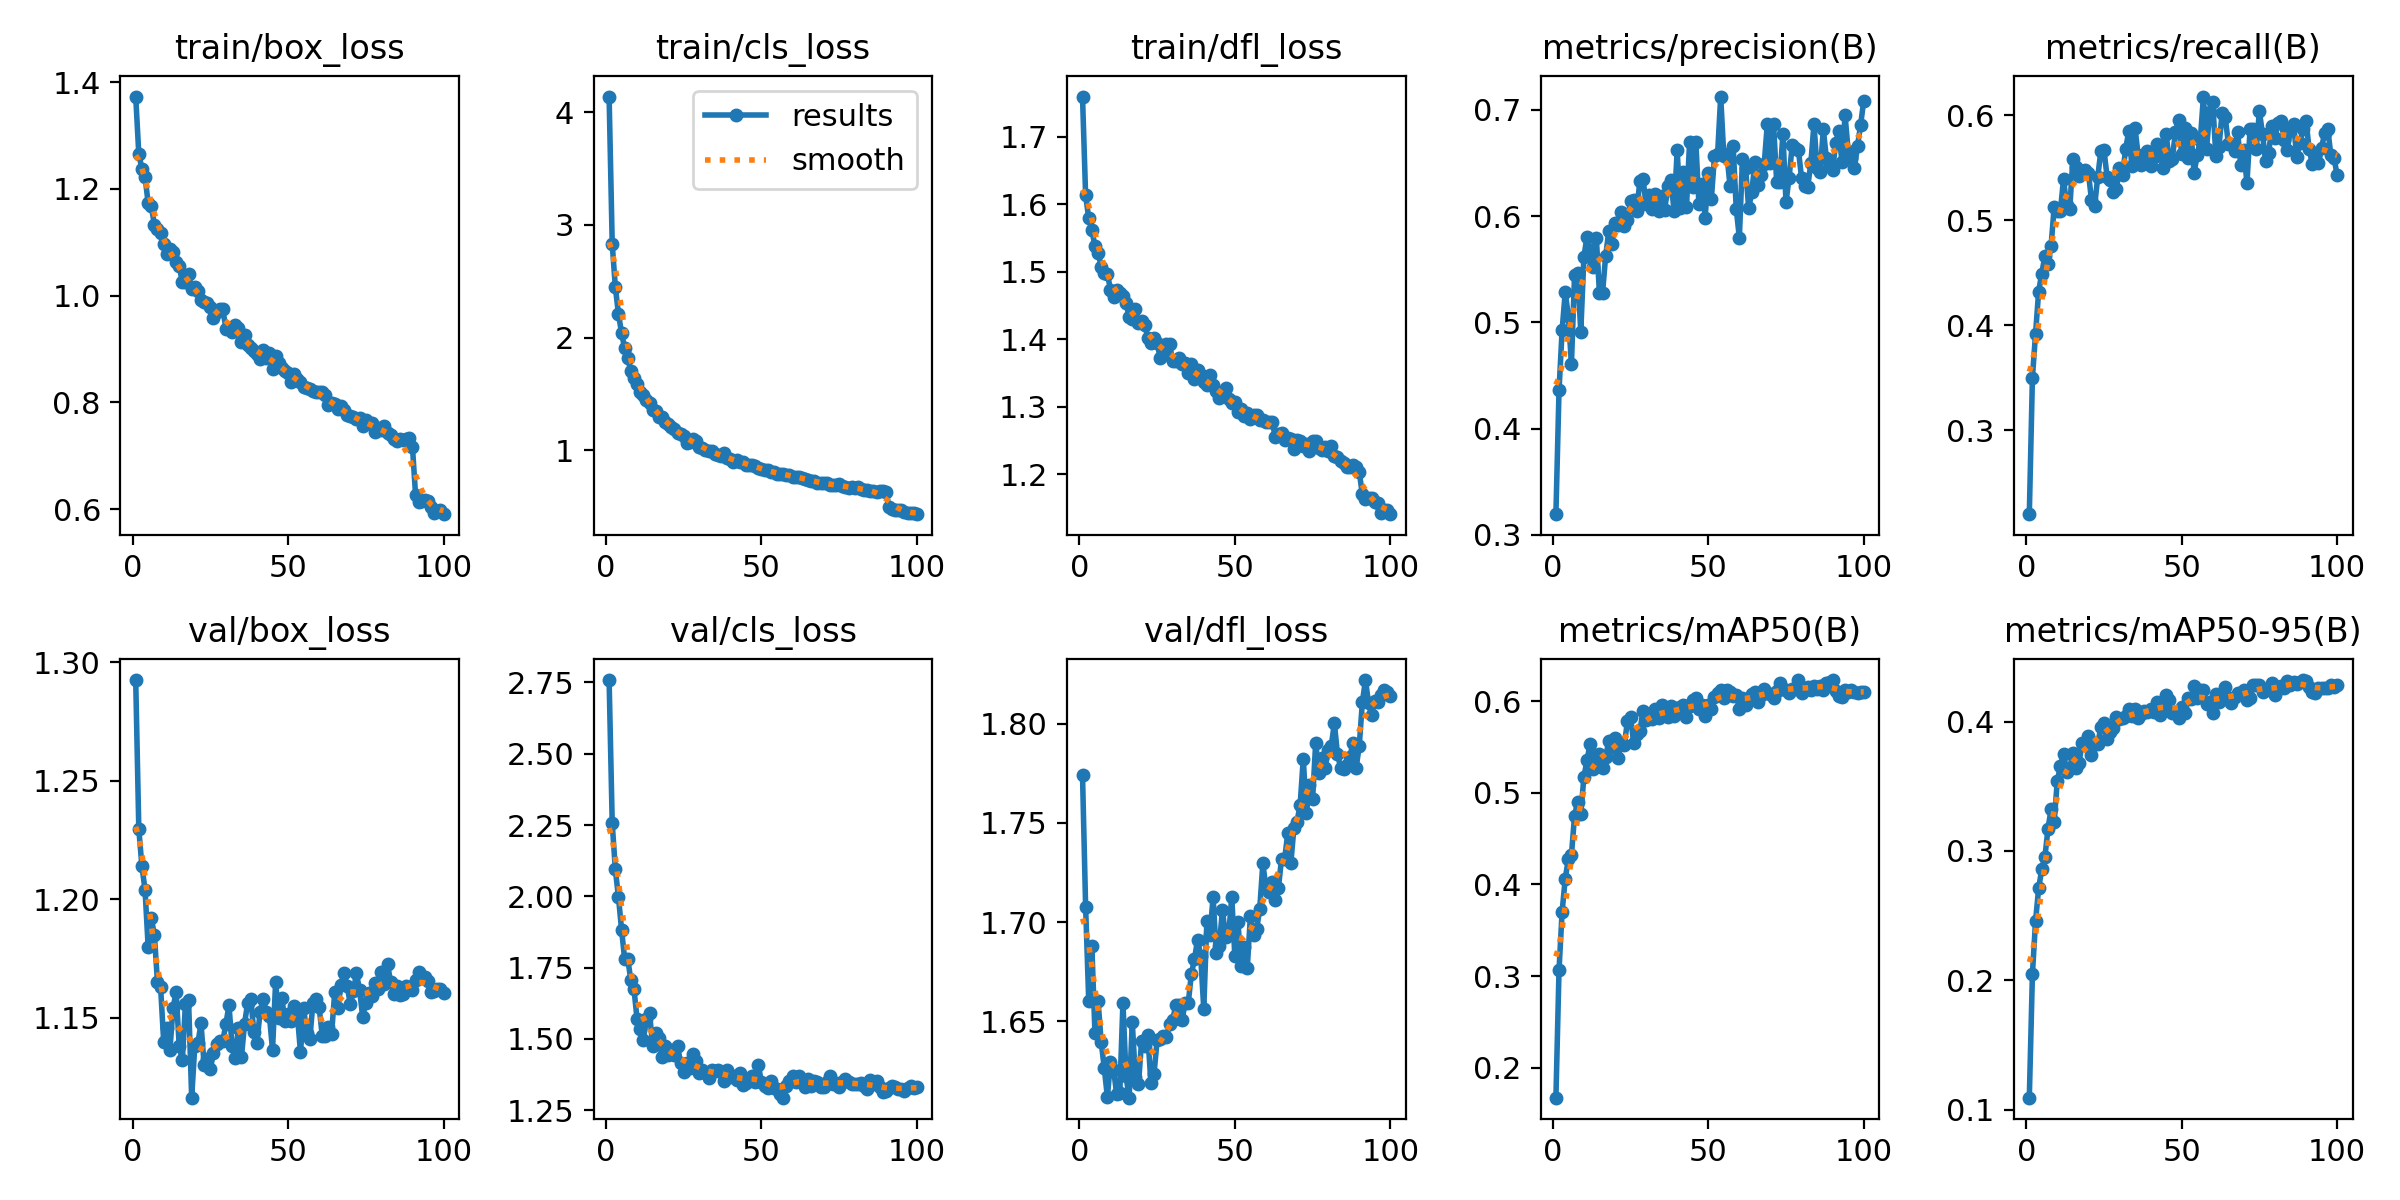

The file beside this chart, header and first rows:
epoch, train/box_loss, train/cls_loss, train/dfl_loss, metrics/precision(B), metrics/recall(B), metrics/mAP50(B), metrics/mAP50-95(B), val/box_loss, val/cls_loss, val/dfl_loss, lr/pg0, lr/pg1, lr/pg2
1, 1.373, 4.14, 1.76, 0.3194, 0.2201, 0.1673, 0.1094, 1.292, 2.758, 1.774, 5.1211e-05, 5.1211e-05, 5.1211e-05
2, 1.265, 2.832, 1.613, 0.4359, 0.3502, 0.3065, 0.2048, 1.229, 2.257, 1.708, 0.0001015, 0.0001015, 0.0001015
3, 1.238, 2.449, 1.579, 0.4929, 0.3917, 0.3703, 0.2457, 1.214, 2.095, 1.66, 0.0001508, 0.0001508, 0.0001508
4, 1.222, 2.211, 1.562, 0.5284, 0.4322, 0.4063, 0.2711, 1.204, 1.998, 1.688, 0.0001494, 0.0001494, 0.0001494
5, 1.173, 2.043, 1.538, 0.5058, 0.4494, 0.4276, 0.2859, 1.18, 1.884, 1.644, 0.0001479, 0.0001479, 0.0001479
6, 1.168, 1.905, 1.528, 0.4612, 0.4657, 0.4324, 0.295, 1.192, 1.78, 1.66, 0.0001464, 0.0001464, 0.0001464
7, 1.133, 1.816, 1.508, 0.5448, 0.4586, 0.4749, 0.3169, 1.185, 1.78, 1.64, 0.0001448, 0.0001448, 0.0001448
8, 1.125, 1.702, 1.498, 0.546, 0.4758, 0.4903, 0.3324, 1.165, 1.706, 1.626, 0.0001433, 0.0001433, 0.0001433
9, 1.118, 1.642, 1.497, 0.4912, 0.5129, 0.4764, 0.3223, 1.163, 1.675, 1.612, 0.0001418, 0.0001418, 0.0001418
10, 1.097, 1.587, 1.474, 0.5614, 0.5089, 0.5174, 0.3543, 1.14, 1.569, 1.63, 0.0001403, 0.0001403, 0.0001403
11, 1.077, 1.519, 1.462, 0.5808, 0.5092, 0.5352, 0.3654, 1.145, 1.535, 1.626, 0.0001388, 0.0001388, 0.0001388
12, 1.086, 1.487, 1.474, 0.5684, 0.5391, 0.5535, 0.3753, 1.136, 1.497, 1.613, 0.0001372, 0.0001372, 0.0001372
13, 1.081, 1.448, 1.469, 0.5521, 0.5148, 0.5264, 0.3614, 1.154, 1.57, 1.614, 0.0001357, 0.0001357, 0.0001357
14, 1.063, 1.418, 1.465, 0.5794, 0.5107, 0.5299, 0.3643, 1.161, 1.591, 1.659, 0.0001342, 0.0001342, 0.0001342
15, 1.054, 1.362, 1.453, 0.5278, 0.5581, 0.5425, 0.3757, 1.138, 1.476, 1.622, 0.0001327, 0.0001327, 0.0001327
16, 1.026, 1.347, 1.433, 0.5278, 0.5506, 0.5273, 0.364, 1.132, 1.522, 1.611, 0.0001311, 0.0001311, 0.0001311
17, 1.025, 1.3, 1.43, 0.5626, 0.5425, 0.5389, 0.3681, 1.156, 1.503, 1.649, 0.0001296, 0.0001296, 0.0001296
18, 1.04, 1.298, 1.444, 0.5858, 0.5473, 0.5565, 0.3833, 1.157, 1.438, 1.622, 0.0001281, 0.0001281, 0.0001281
19, 1.012, 1.251, 1.423, 0.574, 0.548, 0.5496, 0.382, 1.116, 1.475, 1.618, 0.0001266, 0.0001266, 0.0001266
20, 1.017, 1.234, 1.427, 0.594, 0.5453, 0.5596, 0.3885, 1.138, 1.444, 1.64, 0.000125, 0.000125, 0.000125
21, 1.009, 1.211, 1.421, 0.5913, 0.5196, 0.5375, 0.374, 1.139, 1.46, 1.637, 0.0001235, 0.0001235, 0.0001235
22, 0.9915, 1.192, 1.402, 0.6038, 0.5135, 0.554, 0.3836, 1.147, 1.442, 1.643, 0.000122, 0.000122, 0.000122
23, 0.987, 1.152, 1.395, 0.5907, 0.5411, 0.5522, 0.3827, 1.13, 1.476, 1.619, 0.0001205, 0.0001205, 0.0001205
24, 0.9862, 1.145, 1.402, 0.5959, 0.5658, 0.5779, 0.3956, 1.133, 1.414, 1.624, 0.0001189, 0.0001189, 0.0001189
25, 0.9792, 1.127, 1.394, 0.6143, 0.5675, 0.5826, 0.399, 1.128, 1.384, 1.64, 0.0001174, 0.0001174, 0.0001174
26, 0.9586, 1.068, 1.372, 0.6151, 0.5418, 0.5547, 0.3864, 1.135, 1.416, 1.641, 0.0001159, 0.0001159, 0.0001159
27, 0.9693, 1.077, 1.377, 0.6051, 0.5388, 0.5642, 0.392, 1.139, 1.399, 1.643, 0.0001144, 0.0001144, 0.0001144
28, 0.974, 1.098, 1.393, 0.6329, 0.5267, 0.5674, 0.3947, 1.14, 1.449, 1.642, 0.0001128, 0.0001128, 0.0001128
29, 0.9751, 1.081, 1.392, 0.6352, 0.53, 0.5891, 0.4036, 1.14, 1.422, 1.649, 0.0001113, 0.0001113, 0.0001113
30, 0.9381, 1.028, 1.368, 0.6116, 0.5497, 0.5789, 0.4022, 1.147, 1.381, 1.651, 0.0001098, 0.0001098, 0.0001098
31, 0.94, 1.024, 1.367, 0.6202, 0.5436, 0.5843, 0.4024, 1.155, 1.392, 1.658, 0.0001083, 0.0001083, 0.0001083
32, 0.9322, 1.007, 1.372, 0.6066, 0.5683, 0.58, 0.4041, 1.138, 1.382, 1.658, 0.0001067, 0.0001067, 0.0001067
33, 0.9454, 0.9937, 1.363, 0.6206, 0.5851, 0.5917, 0.4098, 1.133, 1.364, 1.651, 0.0001052, 0.0001052, 0.0001052
34, 0.9386, 0.9923, 1.364, 0.6048, 0.5513, 0.582, 0.404, 1.145, 1.39, 1.659, 0.0001037, 0.0001037, 0.0001037
35, 0.9135, 0.9657, 1.349, 0.6187, 0.5878, 0.5958, 0.4095, 1.133, 1.389, 1.659, 0.0001022, 0.0001022, 0.0001022
36, 0.9259, 0.9609, 1.363, 0.6061, 0.5624, 0.5844, 0.403, 1.147, 1.392, 1.674, 0.0001006, 0.0001006, 0.0001006
37, 0.9078, 0.9493, 1.341, 0.6286, 0.5525, 0.5821, 0.4057, 1.156, 1.383, 1.681, 9.9114e-05, 9.9114e-05, 9.9114e-05
38, 0.9012, 0.9727, 1.354, 0.6335, 0.5625, 0.5947, 0.4082, 1.158, 1.351, 1.691, 9.759e-05, 9.759e-05, 9.759e-05
39, 0.8966, 0.9289, 1.347, 0.605, 0.5662, 0.584, 0.4075, 1.144, 1.391, 1.683, 9.6065e-05, 9.6065e-05, 9.6065e-05
40, 0.8901, 0.9201, 1.337, 0.6619, 0.552, 0.5928, 0.4093, 1.139, 1.365, 1.656, 9.4541e-05, 9.4541e-05, 9.4541e-05
41, 0.882, 0.8998, 1.331, 0.6081, 0.56, 0.593, 0.4074, 1.153, 1.371, 1.701, 9.3016e-05, 9.3016e-05, 9.3016e-05
42, 0.8984, 0.9175, 1.348, 0.6419, 0.5729, 0.5962, 0.4149, 1.158, 1.356, 1.693, 9.1491e-05, 9.1491e-05, 9.1491e-05
43, 0.8839, 0.8931, 1.332, 0.6089, 0.5657, 0.5824, 0.4053, 1.152, 1.382, 1.713, 8.9967e-05, 8.9967e-05, 8.9967e-05
44, 0.8916, 0.8993, 1.324, 0.6701, 0.5496, 0.5945, 0.4113, 1.151, 1.338, 1.684, 8.8442e-05, 8.8442e-05, 8.8442e-05
45, 0.8622, 0.8673, 1.313, 0.6274, 0.5827, 0.6011, 0.4207, 1.136, 1.346, 1.688, 8.6918e-05, 8.6918e-05, 8.6918e-05
46, 0.8868, 0.8741, 1.318, 0.67, 0.5566, 0.6035, 0.4165, 1.165, 1.361, 1.706, 8.5393e-05, 8.5393e-05, 8.5393e-05
47, 0.8729, 0.868, 1.327, 0.6111, 0.5588, 0.5916, 0.4063, 1.15, 1.371, 1.692, 8.3868e-05, 8.3868e-05, 8.3868e-05
48, 0.8641, 0.8641, 1.312, 0.6305, 0.5842, 0.5954, 0.4064, 1.158, 1.35, 1.693, 8.2344e-05, 8.2344e-05, 8.2344e-05
49, 0.8594, 0.8409, 1.306, 0.5986, 0.5955, 0.5839, 0.4026, 1.148, 1.408, 1.713, 8.0819e-05, 8.0819e-05, 8.0819e-05
50, 0.854, 0.8343, 1.307, 0.6408, 0.5635, 0.5957, 0.4113, 1.151, 1.348, 1.683, 7.9295e-05, 7.9295e-05, 7.9295e-05
51, 0.8381, 0.8228, 1.293, 0.6163, 0.5877, 0.5912, 0.4067, 1.149, 1.336, 1.7, 7.777e-05, 7.777e-05, 7.777e-05
52, 0.8527, 0.8222, 1.297, 0.6569, 0.559, 0.6047, 0.4183, 1.155, 1.329, 1.678, 7.6245e-05, 7.6245e-05, 7.6245e-05
53, 0.8439, 0.8095, 1.286, 0.6583, 0.5831, 0.6086, 0.4177, 1.151, 1.353, 1.688, 7.4721e-05, 7.4721e-05, 7.4721e-05
54, 0.838, 0.808, 1.291, 0.7126, 0.5454, 0.6121, 0.4272, 1.135, 1.328, 1.677, 7.3196e-05, 7.3196e-05, 7.3196e-05
55, 0.8285, 0.7893, 1.282, 0.6567, 0.5621, 0.6029, 0.4179, 1.154, 1.326, 1.703, 7.1672e-05, 7.1672e-05, 7.1672e-05
56, 0.8269, 0.7908, 1.288, 0.6585, 0.5767, 0.6123, 0.4248, 1.144, 1.309, 1.694, 7.0147e-05, 7.0147e-05, 7.0147e-05
57, 0.8247, 0.7889, 1.287, 0.6281, 0.618, 0.6097, 0.4245, 1.141, 1.294, 1.696, 6.8622e-05, 6.8622e-05, 6.8622e-05
58, 0.8218, 0.7795, 1.28, 0.666, 0.5679, 0.6054, 0.4133, 1.156, 1.336, 1.707, 6.7098e-05, 6.7098e-05, 6.7098e-05
59, 0.8188, 0.7808, 1.281, 0.6068, 0.6033, 0.6069, 0.4153, 1.158, 1.351, 1.73, 6.5573e-05, 6.5573e-05, 6.5573e-05
60, 0.8187, 0.7652, 1.278, 0.5797, 0.6125, 0.5918, 0.4064, 1.154, 1.371, 1.717, 6.4049e-05, 6.4049e-05, 6.4049e-05
... 40 more rows
